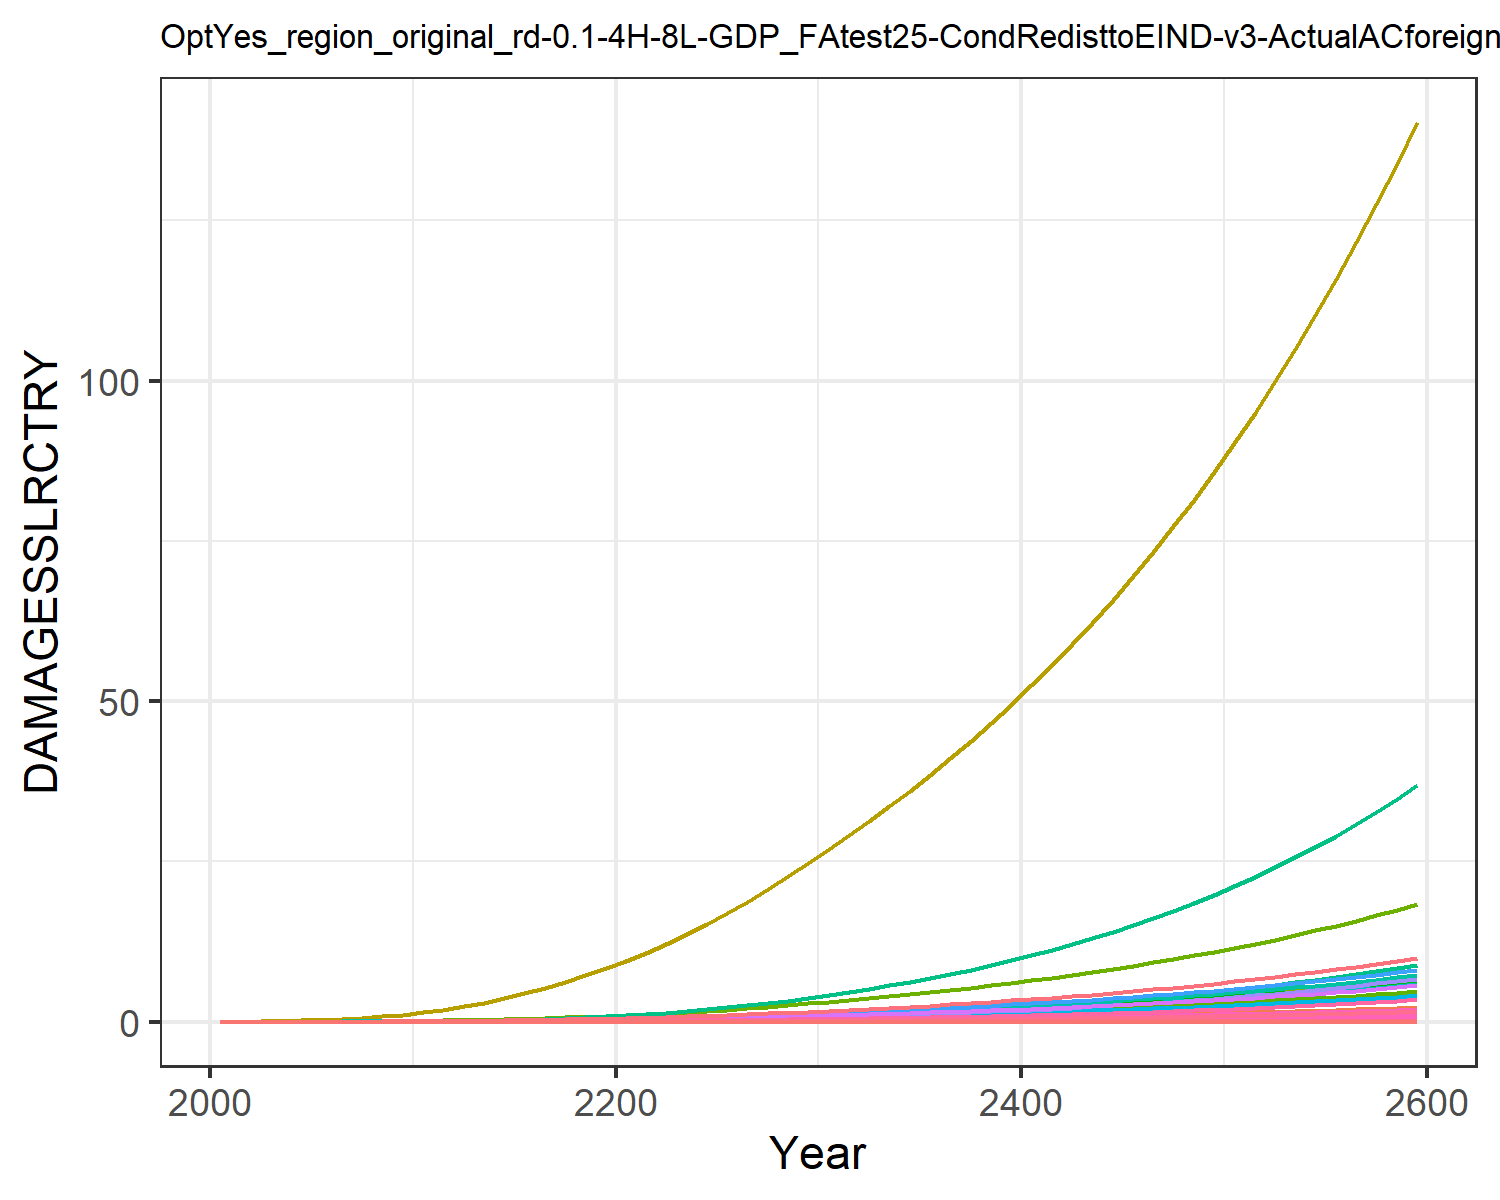

The file beside this chart, header and first rows:
0.0, 0.0, 0.0, 0.0, 0.0, 0.0, 0.0, 0.0, 0.0, 0.0, 0.0, 0.0, 0.0, 0.0, 0.0, 0.0, 0.0, 0.0, 0.0, 0.0, 0.0, 0.0, 0.0, 0.0
0.0, 5.244586568248408e-5, 2.5533763724368427e-6, 0.0001801, 8.418814047693964e-7, 0.0, 0.001628, 0.0, 0.0, 0.0, 2.6676903891804185e-5, 3.014048255602565e-6, 0.0, 4.869973041510708e-6, 0.0, 1.0716833204830023e-5, 5.527850458731378e-10, 9.915960880164785e-8, 0.0, 5.650251551739838e-11, 0.0, 1.0361368243487714e-5, 1.806327198162545e-10, 5.043813759404849e-9
0.0, 0.0001296, 4.597229192199196e-6, 0.0003689, 1.931773661702624e-6, 0.0, 0.002672, 0.0, 0.0, 0.0, 4.258912934738266e-5, 7.448243714399128e-6, 0.0, 1.2803247020526886e-5, 0.0, 2.1946097760580033e-5, 1.2684157010135003e-9, 1.7853202261558228e-7, 0.0, 1.2965017480859053e-10, 0.0, 2.377510437762213e-5, 4.144782490810926e-10, 1.3260277405387902e-8
0.0, 0.0003083, 8.32823618760678e-6, 0.0007294, 4.5834832896808714e-6, 0.0, 0.004381, 0.0, 0.0, 0.0, 6.902776186850813e-5, 1.7718564792659593e-5, 0.0, 3.538501768541111e-5, 0.0, 4.3392243776164586e-5, 3.0095462451020802e-9, 3.234245649350474e-7, 0.0, 3.0761854844610516e-10, 0.0, 5.64107461374141e-5, 9.834248008770197e-10, 3.664813697266296e-8
0.0, 0.0006565, 1.3893120326275296e-5, 0.001308, 9.606487597689451e-6, 0.0, 0.006624, 0.0, 0.0, 0.0, 0.0001045, 3.772951045878837e-5, 0.0, 8.550687633394082e-5, 0.0, 7.783563753981963e-5, 6.307684974729983e-9, 5.39535178385362e-7, 0.0, 6.447353647213785e-10, 0.0, 0.0001182, 2.0611525243594988e-9, 8.855916772037663e-8
0.0, 0.001238, 2.170591679305788e-5, 0.002142, 1.8151125215997503e-5, 0.0, 0.00937, 0.0, 0.0, 0.0, 0.0001493, 7.11730661985776e-5, 0.0, 0.0001826, 0.0, 0.0001274, 1.1918152044138113e-8, 8.429427957095956e-7, 0.0, 1.2182051157859489e-9, 0.0, 0.0002234, 3.8944762254121874e-9, 1.8915431607618202e-7
0.0, 0.002117, 3.2251938443106644e-5, 0.003286, 3.180797632417063e-5, 0.0, 0.01261, 0.0, 0.0, 0.0, 0.0002037, 0.0001217, 0.0, 0.0003542, 0.0, 0.0001955, 2.088533319761894e-8, 1.2524943966882368e-6, 0.0, 2.1347789197526925e-9, 0.0, 0.0003915, 6.824668228489692e-9, 3.6683044183613017e-7
0.0, 0.00343, 4.601656546980566e-5, 0.00485, 5.275255770047409e-5, 0.0, 0.01645, 0.0, 0.0, 0.0, 0.0002693, 0.0001971, 0.0, 0.0006434, 0.0, 0.0002885, 3.4637687521283946e-8, 1.7870395761619002e-6, 0.0, 3.5404656679285307e-9, 0.0, 0.0006492, 1.1318503913636889e-8, 6.663401501309981e-7
0.0, 0.005344, 6.340777453127432e-5, 0.006948, 8.353228884533586e-5, 0.0, 0.02094, 0.0, 0.0, 0.0, 0.0003467, 0.0003071, 0.0, 0.001108, 0.0, 0.0004134, 5.48478679534504e-8, 2.4624219857974624e-6, 0.0, 5.606234346012442e-9, 0.0, 0.001028, 1.7922553510661037e-8, 1.1473927030091623e-6
0.0, 0.008039, 8.474931132644874e-5, 0.009697, 0.000127, 0.0, 0.02609, 0.0, 0.0, 0.0, 0.0004364, 0.000462, 0.0, 0.00182, 0.0, 0.0005769, 8.339346762872968e-8, 3.291214193119344e-6, 0.0, 8.52400175062502e-9, 0.0, 0.001563, 2.725035524232191e-8, 1.8847318578512196e-6
0.0, 0.01141, 0.0001121, 0.01293, 0.0001865, 0.0, 0.03239, 0.0, 0.0, 0.0, 0.0005462, 0.0006555, 0.0, 0.002842, 0.0, 0.0007693, 1.2244575766032494e-7, 4.353631596530068e-6, 0.0, 1.2515702756238962e-8, 0.0, 0.002295, 4.001141203306431e-8, 2.94391963030108e-6
0.0, 0.01523, 0.0001477, 0.0164, 0.0002651, 0.0, 0.04025, 0.0, 0.0, 0.0, 0.0006831, 0.000875, 0.0, 0.004241, 0.0, 0.0009757, 1.7409707543430893e-7, 5.73543666761619e-6, 0.0, 1.779520408466016e-8, 0.0, 0.003263, 5.68894337546388e-8, 4.392846166734958e-6
0.0, 0.01964, 0.000192, 0.02045, 0.0003685, 0.0, 0.04976, 0.0, 0.0, 0.0, 0.0008493, 0.001129, 0.0, 0.006061, 0.0, 0.001217, 2.41962647595028e-7, 7.457584892866629e-6, 0.0, 2.473203345936103e-8, 0.0, 0.004535, 7.906576246106027e-8, 6.277607555414648e-6
0.0, 0.02475, 0.0002442, 0.02499, 0.0004971, 0.0, 0.06042, 0.0, 0.0, 0.0, 0.001036, 0.001423, 0.0, 0.008393, 0.0, 0.001487, 3.26372146141791e-7, 9.485042206261276e-6, 0.0, 3.3359888060458253e-8, 0.0, 0.006117, 1.0664812456484109e-7, 8.692137650045017e-6
0.0, 0.03055, 0.0003043, 0.02996, 0.0006523, 0.0, 0.0721, 0.0, 0.0, 0.0, 0.001243, 0.001756, 0.0, 0.01131, 0.0, 0.001782, 4.283040102812245e-7, 1.181603881147968e-5, 0.0, 4.3778778329384676e-8, 0.0, 0.008028, 1.399562431416818e-7, 1.1711695899130122e-5
0.0, 0.037, 0.0003723, 0.03536, 0.0008362, 0.0, 0.08485, 0.0, 0.0, 0.0, 0.001468, 0.002126, 0.0, 0.01486, 0.0, 0.002104, 5.490240487381536e-7, 1.4459764492914494e-5, 0.0, 5.611808797080171e-8, 0.0, 0.01029, 1.7940374456306132e-7, 1.538874851848288e-5
0.0, 0.04405, 0.0004486, 0.04118, 0.00105, 0.0, 0.0987, 0.0, 0.0, 0.0, 0.001714, 0.002532, 0.0, 0.01908, 0.0, 0.00245, 6.893849539042466e-7, 1.7420441912279643e-5, 0.0, 7.046497430825038e-8, 0.0, 0.01292, 2.252692618112275e-7, 1.9762003407427062e-5
0.0, 0.05165, 0.000533, 0.04739, 0.001294, 0.0, 0.1137, 0.0, 0.0, 0.0, 0.001981, 0.002969, 0.0, 0.02401, 0.0, 0.002819, 8.499005737625083e-7, 2.0698225127882713e-5, 0.0, 8.687195993410191e-8, 0.0, 0.01593, 2.777207042018089e-7, 2.4867464842608732e-5
0.0, 0.05974, 0.0006255, 0.05397, 0.00157, 0.0, 0.1297, 0.0, 0.0, 0.0, 0.002267, 0.003433, 0.0, 0.02967, 0.0, 0.00321, 1.0308580632252146e-6, 2.4291051389136648e-5, 0.0, 1.0536839617579886e-7, 0.0, 0.01932, 3.368519049041365e-7, 3.072516021111808e-5
0.0, 0.06825, 0.000726, 0.06088, 0.001877, 0.0, 0.1469, 0.0, 0.0, 0.0, 0.002574, 0.003922, 0.0, 0.03605, 0.0, 0.003622, 1.2324032829037137e-6, 2.819586301977976e-5, 0.0, 1.2596919206808738e-7, 0.0, 0.0231, 4.027105265659945e-7, 3.734167694723201e-5
0.0, 0.07758, 0.0008361, 0.06848, 0.002226, 0.0, 0.1653, 0.0, 0.0, 0.0, 0.002904, 0.004459, 0.0, 0.04341, 0.0, 0.004074, 1.461390126731591e-6, 3.247000330523137e-5, 0.0, 1.4937491332132478e-7, 0.0, 0.02739, 4.775362055737112e-7, 4.495620543477691e-5
0.0, 0.08807, 0.0009571, 0.07705, 0.002627, 0.0, 0.1849, 0.0, 0.0, 0.0, 0.003258, 0.005061, 0.0, 0.05197, 0.0, 0.004584, 1.7250075589036134e-6, 3.7167962304816905e-5, 0.0, 1.7632037460533854e-7, 0.0, 0.03233, 5.636780687078625e-7, 5.382939613694349e-5
0.0, 0.1002, 0.001088, 0.0864, 0.003079, 0.0, 0.2058, 0.0, 0.0, 0.0, 0.003636, 0.005756, 0.0, 0.0617, 0.0, 0.00514, 2.0215566760899344e-6, 4.2264148075502544e-5, 0.0, 2.066319237700319e-7, 0.0, 0.03789, 6.605809679385476e-7, 6.39072430952047e-5
0.0, 0.1135, 0.00123, 0.09644, 0.00358, 0.0, 0.2279, 0.0, 0.0, 0.0, 0.004038, 0.006523, 0.0, 0.07259, 0.0, 0.005737, 2.3507094381953736e-6, 4.774811863097913e-5, 0.0, 2.402760304391643e-7, 0.0, 0.04406, 7.68137710108058e-7, 7.51765405920865e-5
0.0, 0.128, 0.001381, 0.1072, 0.004133, 0.0, 0.2514, 0.0, 0.0, 0.0, 0.004465, 0.007355, 0.0, 0.08465, 0.0, 0.006375, 2.713522942977851e-6, 5.362298020145272e-5, 0.0, 2.773607450799404e-7, 0.0, 0.05086, 8.866937214260033e-7, 8.766931021786055e-5
0.0, 0.1435, 0.001542, 0.1186, 0.004738, 0.0, 0.2762, 0.0, 0.0, 0.0, 0.004918, 0.008248, 0.0, 0.09793, 0.0, 0.007053, 3.1113289627201233e-6, 5.9895167042469986e-5, 0.0, 3.180221938134154e-7, 0.0, 0.05832, 1.016684183074302e-6, 0.0001014
0.0, 0.1602, 0.001715, 0.1307, 0.005402, 0.0, 0.3026, 0.0, 0.0, 0.0, 0.0054, 0.009204, 0.0, 0.1125, 0.0, 0.007775, 3.546733090008197e-6, 6.65860099133508e-5, 0.0, 3.625267053628824e-7, 0.0, 0.06648, 1.1589605205375207e-6, 0.0001165
0.0, 0.1779, 0.001898, 0.1435, 0.006124, 0.0, 0.3304, 0.0, 0.0, 0.0, 0.00591, 0.01022, 0.0, 0.1284, 0.0, 0.00854, 4.020970290478029e-6, 7.369994537683832e-5, 0.0, 4.1100051082943564e-7, 0.0, 0.07537, 1.313926281638394e-6, 0.000133
0.0, 0.1966, 0.002092, 0.1571, 0.006907, 0.0, 0.3599, 0.0, 0.0, 0.0, 0.006449, 0.0113, 0.0, 0.1457, 0.0, 0.009348, 4.5354419213643255e-6, 8.124407707951371e-5, 0.0, 4.6358684890864166e-7, 0.0, 0.08501, 1.4820393857266389e-6, 0.0001509
0.0, 0.2165, 0.002298, 0.1715, 0.007755, 0.0, 0.3909, 0.0, 0.0, 0.0, 0.007018, 0.01244, 0.0, 0.1644, 0.0, 0.0102, 5.09211096559695e-6, 8.923231504728893e-5, 0.0, 5.204863644520263e-7, 0.0, 0.09545, 1.6639412737171658e-6, 0.0001703
0.0, 0.237, 0.002511, 0.1863, 0.008653, 0.0, 0.4228, 0.0, 0.0, 0.0, 0.007602, 0.01362, 0.0, 0.1843, 0.0, 0.01108, 5.681391769830783e-6, 9.749989360484131e-5, 0.0, 5.807192669769771e-7, 0.0, 0.1065, 1.8564996563994202e-6, 0.0001909
0.0, 0.258, 0.002728, 0.2014, 0.009589, 0.0, 0.4549, 0.0, 0.0, 0.0, 0.008192, 0.01483, 0.0, 0.2051, 0.0, 0.01198, 6.295916950925964e-6, 0.0001059, 0.0, 6.43532504852864e-7, 0.0, 0.118, 2.057307105308365e-6, 0.0002124
0.0, 0.2796, 0.002952, 0.217, 0.01058, 0.0, 0.488, 0.0, 0.0, 0.0, 0.008798, 0.01607, 0.0, 0.2271, 0.0, 0.01291, 6.9443742313965e-6, 0.0001146, 0.0, 7.098140872250563e-7, 0.0, 0.1302, 2.2692024941769818e-6, 0.0002353
0.0, 0.3022, 0.003186, 0.2332, 0.01162, 0.0, 0.5223, 0.0, 0.0, 0.0, 0.009427, 0.01736, 0.0, 0.2505, 0.0, 0.01388, 7.632157258269402e-6, 0.0001237, 0.0, 7.801153217439943e-7, 0.0, 0.1431, 2.4939482967543187e-6, 0.0002595
0.0, 0.3256, 0.00343, 0.2502, 0.01274, 0.0, 0.558, 0.0, 0.0, 0.0, 0.01008, 0.01871, 0.0, 0.2753, 0.0, 0.01488, 8.362254777373995e-6, 0.0001332, 0.0, 8.54741700858976e-7, 0.0, 0.1567, 2.732521140921359e-6, 0.0002851
0.0, 0.35, 0.003685, 0.2679, 0.01392, 0.0, 0.5952, 0.0, 0.0, 0.0, 0.01077, 0.02012, 0.0, 0.3016, 0.0, 0.01594, 9.137367517313604e-6, 0.0001431, 0.0, 9.339692775510956e-7, 0.0, 0.1713, 2.9858035396128255e-6, 0.0003124
0.0, 0.3755, 0.003951, 0.2864, 0.01517, 0.0, 0.6341, 0.0, 0.0, 0.0, 0.01148, 0.02158, 0.0, 0.3295, 0.0, 0.01704, 9.960076682615437e-6, 0.0001534, 0.0, 1.0180618877362141e-6, 0.0, 0.1867, 3.2546389490647945e-6, 0.0003412
0.0, 0.402, 0.004229, 0.3057, 0.0165, 0.0, 0.6747, 0.0, 0.0, 0.0, 0.01223, 0.0231, 0.0, 0.359, 0.0, 0.01819, 1.0832948133638339e-5, 0.0001642, 0.0, 1.1072817989373472e-6, 0.0, 0.2031, 3.539865811523031e-6, 0.0003718
0.0, 0.4297, 0.00452, 0.3259, 0.01791, 0.0, 0.7171, 0.0, 0.0, 0.0, 0.013, 0.02469, 0.0, 0.3902, 0.0, 0.01939, 1.1758597175298535e-5, 0.0001755, 0.0, 1.2018963326164533e-6, 0.0, 0.2204, 3.8423387261553184e-6, 0.0004041
0.0, 0.4585, 0.004823, 0.347, 0.0194, 0.0, 0.7614, 0.0, 0.0, 0.0, 0.01382, 0.02635, 0.0, 0.4233, 0.0, 0.02064, 1.2739729540983152e-5, 0.0001873, 0.0, 1.3021820533149095e-6, 0.0, 0.2388, 4.16294184130189e-6, 0.0004384
0.0, 0.4886, 0.005141, 0.3691, 0.02099, 0.0, 0.8076, 0.0, 0.0, 0.0, 0.01467, 0.02808, 0.0, 0.4582, 0.0, 0.02196, 1.3779168123320617e-5, 0.0001997, 0.0, 1.4084275009194811e-6, 0.0, 0.2583, 4.502597589248185e-6, 0.0004746
0.0, 0.5199, 0.005473, 0.3922, 0.02266, 0.0, 0.856, 0.0, 0.0, 0.0, 0.01556, 0.02988, 0.0, 0.4951, 0.0, 0.02333, 1.487987127228631e-5, 0.0002126, 0.0, 1.5209350609896865e-6, 0.0, 0.2789, 4.862272665468714e-6, 0.0005128
0.0, 0.5526, 0.005821, 0.4163, 0.02444, 0.0, 0.9065, 0.0, 0.0, 0.0, 0.01649, 0.03176, 0.0, 0.5341, 0.0, 0.02477, 1.6044945905786147e-5, 0.000226, 0.0, 1.6400223048464235e-6, 0.0, 0.3007, 5.242982312752297e-6, 0.0005532
0.0, 0.5867, 0.006184, 0.4416, 0.02631, 0.0, 0.9593, 0.0, 0.0, 0.0, 0.01746, 0.03372, 0.0, 0.5752, 0.0, 0.02627, 1.7277659159503033e-5, 0.0002402, 0.0, 1.7660231803524256e-6, 0.0, 0.3239, 5.64579412800449e-6, 0.0005958
0.0, 0.6223, 0.006564, 0.468, 0.0283, 0.0, 1.015, 0.0, 0.0, 0.0, 0.01848, 0.03576, 0.0, 0.6186, 0.0, 0.02784, 1.8581446278466713e-5, 0.0002549, 0.0, 1.8992888185432531e-6, 0.0, 0.3483, 6.071830640963736e-6, 0.0006407
0.0, 0.6593, 0.006961, 0.4956, 0.0304, 0.0, 1.072, 0.0, 0.0, 0.0, 0.01954, 0.03789, 0.0, 0.6644, 0.0, 0.02948, 1.9959919423658877e-5, 0.0002703, 0.0, 2.040188433787932e-6, 0.0, 0.3741, 6.522272191922174e-6, 0.0006881
0.0, 0.698, 0.007377, 0.5245, 0.03262, 0.0, 1.133, 0.0, 0.0, 0.0, 0.02065, 0.04012, 0.0, 0.7127, 0.0, 0.0312, 2.141687598028947e-5, 0.0002865, 0.0, 2.189110173013287e-6, 0.0, 0.4014, 6.998359646608324e-6, 0.0007381
0.0, 0.7384, 0.007811, 0.5547, 0.03496, 0.0, 1.196, 0.0, 0.0, 0.0, 0.02181, 0.04244, 0.0, 0.7635, 0.0, 0.033, 2.2956306684717462e-5, 0.0003034, 0.0, 2.3464619463911506e-6, 0.0, 0.4303, 7.501397051808494e-6, 0.0007908
0.0, 0.7805, 0.008266, 0.5863, 0.03744, 0.0, 1.261, 0.0, 0.0, 0.0, 0.02303, 0.04486, 0.0, 0.8171, 0.0, 0.03488, 2.4582403969673833e-5, 0.000321, 0.0, 2.5126722803391722e-6, 0.0, 0.4608, 8.032754362322471e-6, 0.0008463
0.0, 0.8245, 0.008742, 0.6193, 0.04005, 0.0, 1.33, 0.0, 0.0, 0.0, 0.02429, 0.04738, 0.0, 0.8736, 0.0, 0.03684, 2.6299570623927233e-5, 0.0003395, 0.0, 2.688191202662152e-6, 0.0, 0.493, 8.593870270669157e-6, 0.0009048
0.0, 0.8703, 0.009239, 0.6539, 0.04281, 0.0, 1.402, 0.0, 0.0, 0.0, 0.02562, 0.05002, 0.0, 0.933, 0.0, 0.0389, 2.8112428831436853e-5, 0.0003588, 0.0, 2.8734911664823794e-6, 0.0, 0.5269, 9.186255160796654e-6, 0.0009663
0.0, 0.9182, 0.00976, 0.69, 0.04573, 0.0, 1.477, 0.0, 0.0, 0.0, 0.02701, 0.05277, 0.0, 0.9956, 0.0, 0.04105, 3.0025829636445282e-5, 0.000379, 0.0, 3.0690680177071182e-6, 0.0, 0.5628, 9.811494200976122e-6, 0.001031
0.0, 0.9681, 0.0103, 0.7279, 0.0488, 0.0, 1.556, 0.0, 0.0, 0.0, 0.02846, 0.05564, 0.0, 1.061, 0.0, 0.0433, 3.20448628700598e-5, 0.0004002, 0.0, 3.275442009666786e-6, 0.0, 0.6006, 1.0471250587495477e-5, 0.001099
0.0, 1.02, 0.01087, 0.7674, 0.05205, 0.0, 1.638, 0.0, 0.0, 0.0, 0.02998, 0.05864, 0.0, 1.131, 0.0, 0.04566, 3.417486756767464e-5, 0.0004223, 0.0, 3.49315886792408e-6, 0.0, 0.6406, 1.1167268948744462e-5, 0.001171
0.0, 1.075, 0.01147, 0.8088, 0.05547, 0.0, 1.724, 0.0, 0.0, 0.0, 0.03156, 0.06176, 0.0, 1.204, 0.0, 0.04812, 3.64214429032615e-5, 0.0004455, 0.0, 3.722790907914418e-6, 0.0, 0.6827, 1.1901378918195952e-5, 0.001247
0.0, 1.132, 0.0121, 0.8521, 0.05908, 0.0, 1.814, 0.0, 0.0, 0.0, 0.03322, 0.06503, 0.0, 1.28, 0.0, 0.05069, 3.8790459664977895e-5, 0.0004697, 0.0, 3.964938207916772e-6, 0.0, 0.7271, 1.2675498884272848e-5, 0.001326
0.0, 1.191, 0.01275, 0.8975, 0.06288, 0.0, 1.907, 0.0, 0.0, 0.0, 0.03496, 0.06844, 0.0, 1.361, 0.0, 0.05339, 4.128807229603567e-5, 0.0004951, 0.0, 4.220229839802158e-6, 0.0, 0.7739, 1.3491639924924177e-5, 0.00141
0.0, 1.253, 0.01343, 0.9449, 0.06689, 0.0, 2.005, 0.0, 0.0, 0.0, 0.03677, 0.072, 0.0, 1.446, 0.0, 0.05621, 4.3920731524925236e-5, 0.0005216, 0.0, 4.489325160022693e-6, 0.0, 0.8232, 1.4351909934784072e-5, 0.001497
0.0, 1.317, 0.01415, 0.9944, 0.07112, 0.0, 2.108, 0.0, 0.0, 0.0, 0.03866, 0.07571, 0.0, 1.535, 0.0, 0.05916, 4.6695197609658826e-5, 0.0005494, 0.0, 4.7729151633621325e-6, 0.0, 0.8753, 1.5258517952972752e-5, 0.00159
0.0, 1.385, 0.0149, 1.046, 0.07557, 0.0, 2.215, 0.0, 0.0, 0.0, 0.04064, 0.07959, 0.0, 1.629, 0.0, 0.06225, 4.961855422153599e-5, 0.0005785, 0.0, 5.071723902054724e-6, 0.0, 0.93, 1.6213778699873255e-5, 0.001687
